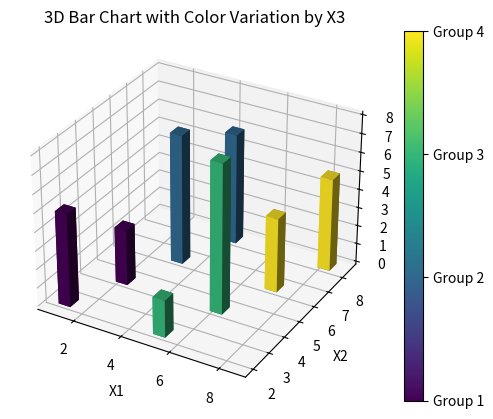

The matplotlib source for this figure: (Note: this script raises an exception after producing the figure.)
import matplotlib.pyplot as plt
import numpy as np


# 示例数据
x1 = [1, 2, 3, 4, 5, 6, 7, 8]  # 第一组x1坐标
x2 = [2, 4, 6, 8, 2, 4, 6, 8]  # 第二组x2坐标
x3 = [1, 1, 2, 2, 3, 3, 4, 4]  # 表示不同的组别
y = [5, 3, 7, 6, 2, 8, 4, 5]   # y值

# 创建3D图形
fig = plt.figure()
ax = fig.add_subplot(111, projection='3d')

# 设置柱的参数
dx = dy = 0.5   # 柱的宽度
dz = y         # 柱的高度

# 根据x3的值设置颜色，颜色随着数值变大而变化
colors = plt.cm.viridis((np.array(x3) - min(x3)) / (max(x3) - min(x3)))

# 绘制三维柱状图
ax.bar3d(x1, x2, np.zeros_like(x3), dx, dy, dz, color=colors)

# 设置坐标轴标签
ax.set_xlabel('X1')
ax.set_ylabel('X2')
ax.set_zlabel('Y')

plt.title("3D Bar Chart with Color Variation by X3")

# 添加颜色映射条
mappable = plt.cm.ScalarMappable(cmap=plt.cm.viridis)
mappable.set_array(x3)
cbar = fig.colorbar(mappable, ax=ax)
cbar.set_ticks([1, 2, 3, 4])
cbar.set_ticklabels(['Group 1', 'Group 2', 'Group 3', 'Group 4'])

plt.savefig('temp/test.png', dpi=300)
